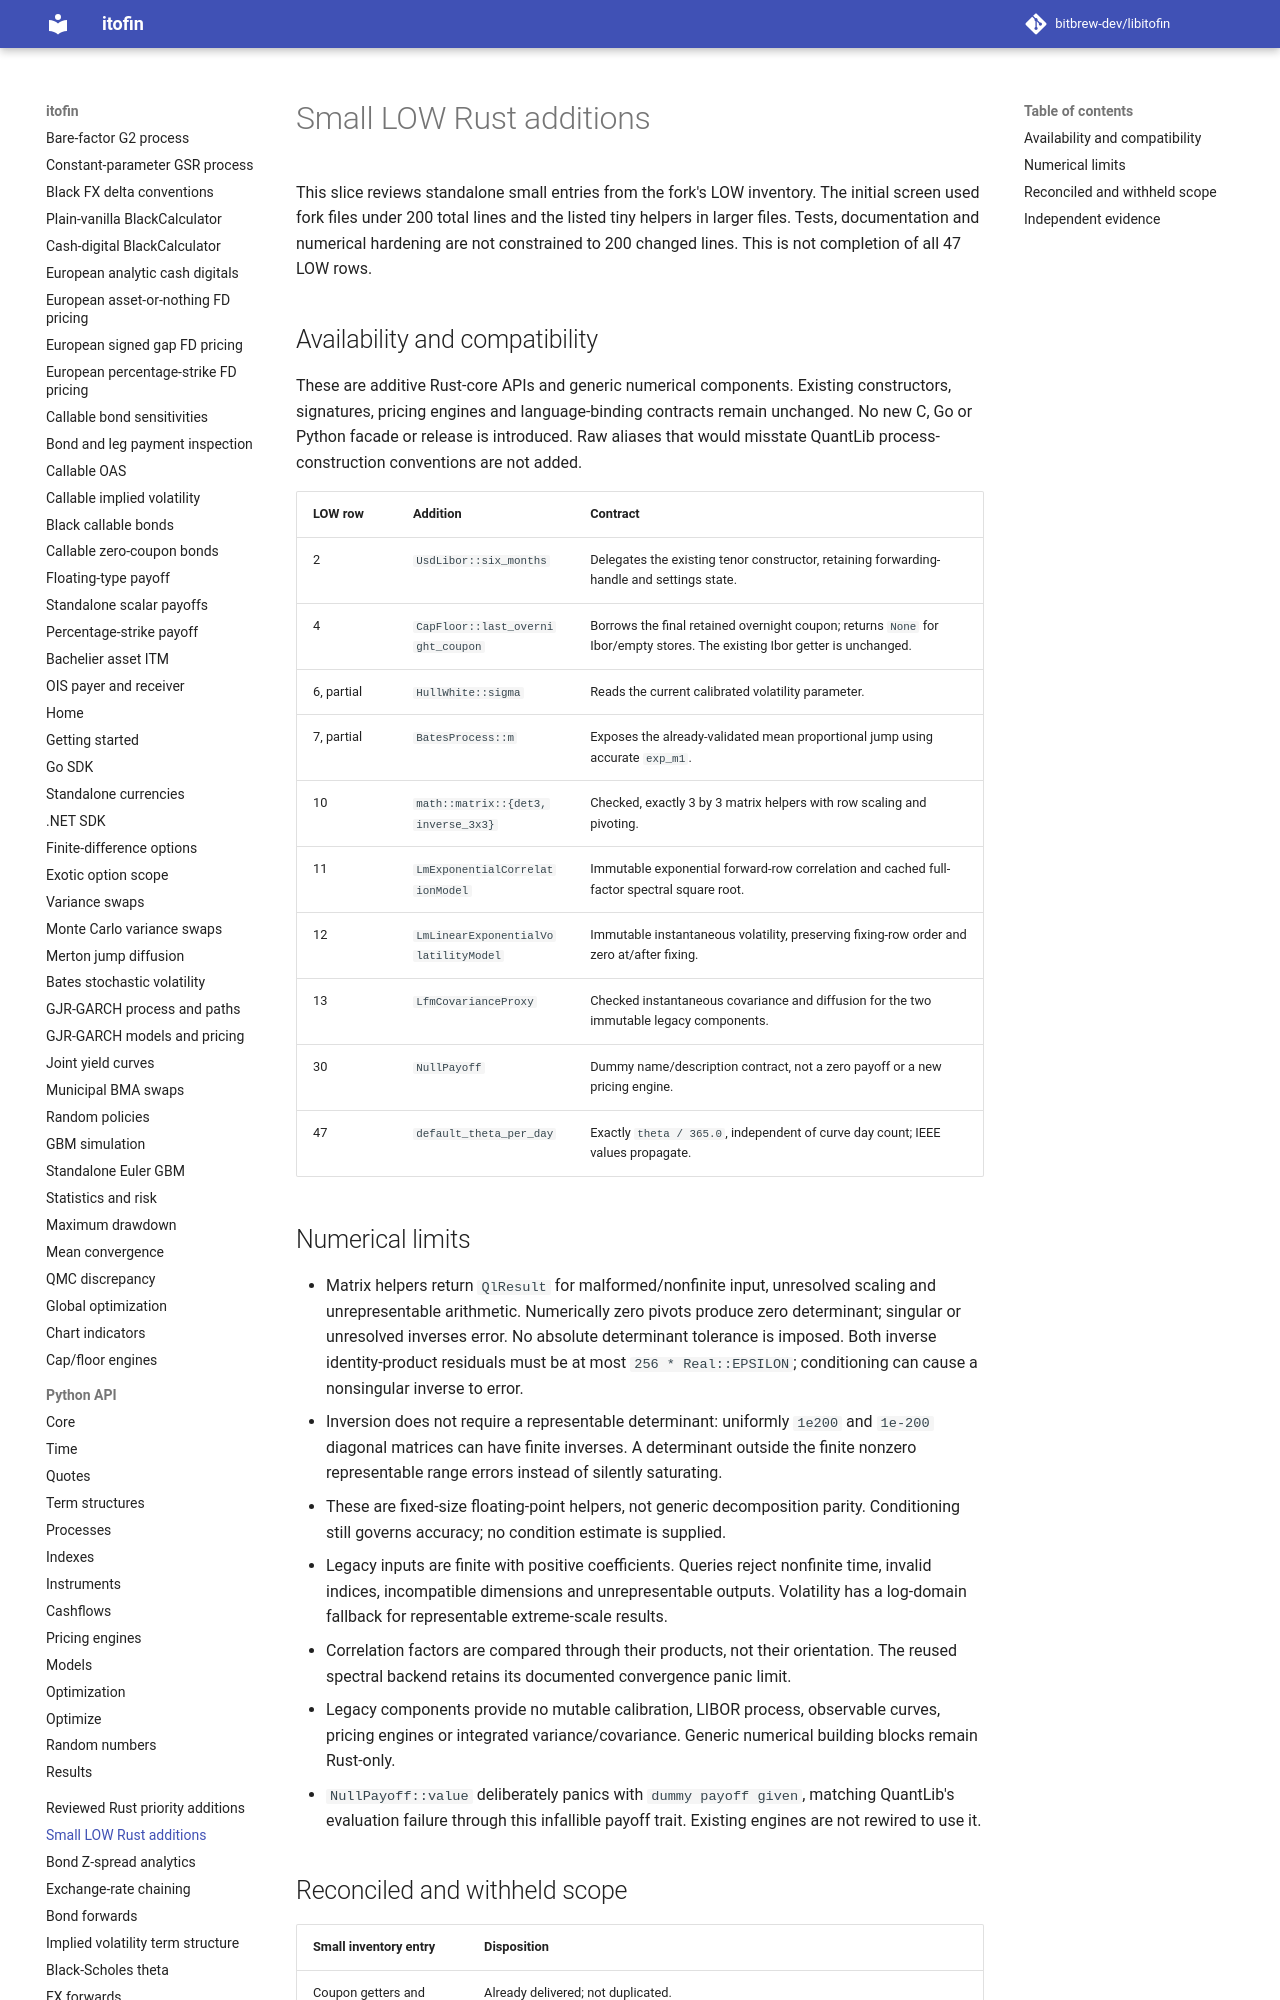

repository: zhangys2/libitofin · page: low-small-additions/index.html · generator: mkdocs

# Small LOW Rust additions

This slice reviews standalone small entries from the fork's LOW inventory.
The initial screen used fork files under 200 total lines and the listed tiny
helpers in larger files. Tests, documentation and numerical hardening are not
constrained to 200 changed lines. This is not completion of all 47 LOW rows.

## Availability and compatibility

These are additive Rust-core APIs and generic numerical components. Existing
constructors, signatures, pricing engines and language-binding contracts remain
unchanged. No new C, Go or Python facade or release is introduced. Raw aliases
that would misstate QuantLib process-construction conventions are not added.

| LOW row | Addition | Contract |
| --- | --- | --- |
| 2 | `UsdLibor::six_months` | Delegates the existing tenor constructor, retaining forwarding-handle and settings state. |
| 4 | `CapFloor::last_overnight_coupon` | Borrows the final retained overnight coupon; returns `None` for Ibor/empty stores. The existing Ibor getter is unchanged. |
| 6, partial | `HullWhite::sigma` | Reads the current calibrated volatility parameter. |
| 7, partial | `BatesProcess::m` | Exposes the already-validated mean proportional jump using accurate `exp_m1`. |
| 10 | `math::matrix::{det3, inverse_3x3}` | Checked, exactly 3 by 3 matrix helpers with row scaling and pivoting. |
| 11 | `LmExponentialCorrelationModel` | Immutable exponential forward-row correlation and cached full-factor spectral square root. |
| 12 | `LmLinearExponentialVolatilityModel` | Immutable instantaneous volatility, preserving fixing-row order and zero at/after fixing. |
| 13 | `LfmCovarianceProxy` | Checked instantaneous covariance and diffusion for the two immutable legacy components. |
| 30 | `NullPayoff` | Dummy name/description contract, not a zero payoff or a new pricing engine. |
| 47 | `default_theta_per_day` | Exactly `theta / 365.0`, independent of curve day count; IEEE values propagate. |

## Numerical limits

- Matrix helpers return `QlResult` for malformed/nonfinite input, unresolved
  scaling and unrepresentable arithmetic. Numerically zero pivots produce zero
  determinant; singular or unresolved inverses error. No absolute determinant
  tolerance is imposed. Both inverse identity-product residuals must be at most
  `256 * Real::EPSILON`; conditioning can cause a nonsingular inverse to error.
- Inversion does not require a representable determinant: uniformly `1e200`
  and `1e-200` diagonal matrices can have finite inverses. A determinant outside
  the finite nonzero representable range errors instead of silently saturating.
- These are fixed-size floating-point helpers, not generic decomposition parity.
  Conditioning still governs accuracy; no condition estimate is supplied.
- Legacy inputs are finite with positive coefficients. Queries reject nonfinite
  time, invalid indices, incompatible dimensions and unrepresentable outputs.
  Volatility has a log-domain fallback for representable extreme-scale results.
- Correlation factors are compared through their products, not their orientation.
  The reused spectral backend retains its documented convergence panic limit.
- Legacy components provide no mutable calibration, LIBOR process, observable
  curves, pricing engines or integrated variance/covariance. Generic numerical
  building blocks remain Rust-only.
- `NullPayoff::value` deliberately panics with `dummy payoff given`, matching
  QuantLib's evaluation failure through this infallible payoff trait. Existing
  engines are not rewired to use it.
